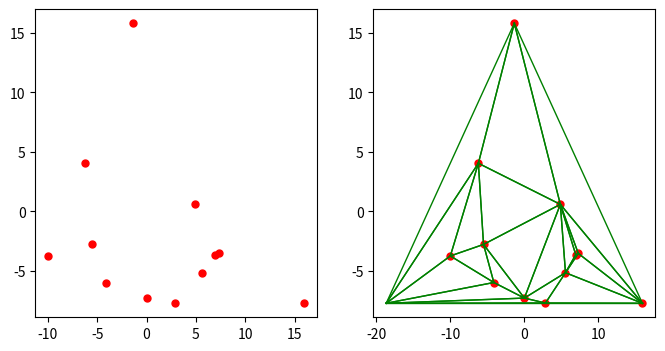

Write the Python code that produced this figure.
from math import sqrt

import numpy as np
import matplotlib.pyplot as plt
from random import random
from math import sqrt 


class triangle:
    def __init__(self, p1, p2, p3):
        self.p1 = (p1[0], p1[1])
        self.p2 = (p2[0], p2[1])
        self.p3 = (p3[0], p3[1])

class edge:
    def __init__(self, p1, p2):
        self.p1 = (p1[0], p1[1])
        self.p2 = (p2[0], p2[1])

def circumcenter( triang, display = True):
    ax, ay = triang.p1[0], triang.p1[1]
    bx, by = triang.p2[0], triang.p2[1]
    cx, cy = triang.p3[0], triang.p3[1]
    d = 2 * (ax * (by - cy) + bx * (cy - ay) + cx * (ay - by))
    # if d < epsilon: print( "Points are inline, Can't Calculate a CircumCenter in This Case" )
    c_x = ((ax * ax + ay * ay) * (by - cy) + (bx * bx + by * by) * (cy - ay) + (cx * cx + cy * cy) * (ay - by)) / d
    c_y = ((ax * ax + ay * ay) * (cx - bx) + (bx * bx + by * by) * (ax - cx) + (cx * cx + cy * cy) * (bx - ax)) / d

    radius = sqrt( (c_x - ax)**2 + (c_y - ay)**2 )

    if display:
        plt.figure( figsize=(4,4) )
        plt.plot( [ax,bx], [ay,by], 'ro-')
        plt.plot( [cx,bx], [cy,by], 'ro-')
        plt.plot( [ax,cx], [ay,cy], 'ro-')


        M = 1000
        angle = np.exp(1j * 2 * np.pi / M)
        angles = np.cumprod(np.ones(M + 1) * angle)
        x, y = c_x +  radius * np.real(angles), c_y + radius * np.imag(angles)
        plt.plot( x, y, c='b')
        plt.scatter( [c_x], [c_y], s=25, c= 'b')

        plt.xlim( [ c_x - 1.2*radius, c_x + 1.2*radius] )
        plt.ylim( [ c_y - 1.2*radius, c_y + 1.2*radius] )
        plt.show()    

    return ( round( c_x, 5), round( c_y, 5)), round( radius, 5)

class Delaunay():
    def __init__(self, ST, R = 10):
        self.mesh = {}
        self.points = []
        # if point aready exist, don't bother adding it!
        self.id = 0
        self.eps = 0.0001

        self.R = R
        self.super_triangle = ST
        self.mesh[self.id] = ST
        self.id += 1
        self.points.append( ST.p1 )
        self.points.append( ST.p2 )
        self.points.append( ST.p3 )

    def pt_exists(self, _pt):
        flag = 0
        for pt in self.points:
            dist = sqrt( (_pt[0] - pt[0])**2 + (_pt[1] - pt[1])**2 )
            if dist < self.eps: 
                return True
        return False

    def isInCircumcenter( self, _triang, _pt):
        center, radius = circumcenter( _triang, display=False)
        dist = sqrt( (center[0] - _pt[0])**2 + (center[1] - _pt[1])**2 ) 
        if dist < radius:
            return True
        else:
            return False

    def notSharedEdge( self, _badT):
        if len( _badT) == 0:
            return []
        elif len( _badT) == 1:
            polygone = []
            key = list(_badT.keys())[0]
            polygone.append( edge( (_badT[key].p1[0], _badT[key].p1[1]) , (_badT[key].p2[0], _badT[key].p2[1])) )
            polygone.append( edge( (_badT[key].p2[0], _badT[key].p2[1]) , (_badT[key].p3[0], _badT[key].p3[1])) )
            polygone.append( edge( (_badT[key].p3[0], _badT[key].p3[1]) , (_badT[key].p1[0], _badT[key].p1[1])) )
            return polygone

        else:
            polygone = []
            # To Optimize:
            LK = list(_badT.keys())
            for key1 in  list(_badT.keys()):
                T1 = _badT[key1]
                global_flag = 1 # not shared = True
                for key2 in  list(_badT.keys()):
                    T2 = _badT[key2]
                    if key1 != key2:
                        dists = []
                        dists.append( sqrt( (T1.p1[0] - T2.p1[0])**2 + (T1.p1[1] - T2.p1[1])**2 ) + sqrt( (T1.p2[0] - T2.p2[0])**2 + (T1.p2[1] - T2.p2[1])**2 ))
                        dists.append( sqrt( (T1.p1[0] - T2.p2[0])**2 + (T1.p1[1] - T2.p2[1])**2 ) + sqrt( (T1.p2[0] - T2.p1[0])**2 + (T1.p2[1] - T2.p1[1])**2 ))
                        
                        dists.append( sqrt( (T1.p1[0] - T2.p2[0])**2 + (T1.p1[1] - T2.p2[1])**2 ) + sqrt( (T1.p2[0] - T2.p3[0])**2 + (T1.p2[1] - T2.p3[1])**2 ))
                        dists.append( sqrt( (T1.p1[0] - T2.p3[0])**2 + (T1.p1[1] - T2.p3[1])**2 ) + sqrt( (T1.p2[0] - T2.p2[0])**2 + (T1.p2[1] - T2.p2[1])**2 ))

                        dists.append( sqrt( (T1.p1[0] - T2.p3[0])**2 + (T1.p1[1] - T2.p3[1])**2 ) + sqrt( (T1.p2[0] - T2.p1[0])**2 + (T1.p2[1] - T2.p1[1])**2 ))
                        dists.append( sqrt( (T1.p1[0] - T2.p1[0])**2 + (T1.p1[1] - T2.p1[1])**2 ) + sqrt( (T1.p2[0] - T2.p3[0])**2 + (T1.p2[1] - T2.p3[1])**2 ))
                        
                        for dist in dists:
                            if dist < self.eps:
                                global_flag = 0
                                break
                    if global_flag == 0:
                        break
                if global_flag == 1:
                    polygone.append( edge( (T1.p1[0], T1.p1[1]) , (T1.p2[0], T1.p2[1])) )


                global_flag = 1 # not shared = True
                for key2 in  list(_badT.keys()):
                    T2 = _badT[key2]
                    if key1 != key2:
                        dists = []
                        dists.append( sqrt( (T1.p2[0] - T2.p1[0])**2 + (T1.p2[1] - T2.p1[1])**2 ) + sqrt( (T1.p3[0] - T2.p2[0])**2 + (T1.p3[1] - T2.p2[1])**2 ))
                        dists.append( sqrt( (T1.p2[0] - T2.p2[0])**2 + (T1.p2[1] - T2.p2[1])**2 ) + sqrt( (T1.p3[0] - T2.p1[0])**2 + (T1.p3[1] - T2.p1[1])**2 ))
                        
                        dists.append( sqrt( (T1.p2[0] - T2.p2[0])**2 + (T1.p2[1] - T2.p2[1])**2 ) + sqrt( (T1.p3[0] - T2.p3[0])**2 + (T1.p3[1] - T2.p3[1])**2 ))
                        dists.append( sqrt( (T1.p2[0] - T2.p3[0])**2 + (T1.p2[1] - T2.p3[1])**2 ) + sqrt( (T1.p3[0] - T2.p2[0])**2 + (T1.p3[1] - T2.p2[1])**2 ))

                        dists.append( sqrt( (T1.p2[0] - T2.p3[0])**2 + (T1.p2[1] - T2.p3[1])**2 ) + sqrt( (T1.p3[0] - T2.p1[0])**2 + (T1.p3[1] - T2.p1[1])**2 ))
                        dists.append( sqrt( (T1.p2[0] - T2.p1[0])**2 + (T1.p2[1] - T2.p1[1])**2 ) + sqrt( (T1.p3[0] - T2.p3[0])**2 + (T1.p3[1] - T2.p3[1])**2 ))
                        
                        for dist in dists:
                            if dist < self.eps:
                                global_flag = 0
                                break
                    if global_flag == 0:
                        break
                if global_flag == 1:
                    polygone.append( edge( (T1.p2[0], T1.p2[1]) , (T1.p3[0], T1.p3[1])) )


                global_flag = 1 # not shared = True
                for key2 in  list(_badT.keys()):
                    T2 = _badT[key2]
                    if key1 != key2:
                        dists = []
                        dists.append( sqrt( (T1.p3[0] - T2.p1[0])**2 + (T1.p3[1] - T2.p1[1])**2 ) + sqrt( (T1.p1[0] - T2.p2[0])**2 + (T1.p1[1] - T2.p2[1])**2 ))
                        dists.append( sqrt( (T1.p3[0] - T2.p2[0])**2 + (T1.p3[1] - T2.p2[1])**2 ) + sqrt( (T1.p1[0] - T2.p1[0])**2 + (T1.p1[1] - T2.p1[1])**2 ))
                        
                        dists.append( sqrt( (T1.p3[0] - T2.p2[0])**2 + (T1.p3[1] - T2.p2[1])**2 ) + sqrt( (T1.p1[0] - T2.p3[0])**2 + (T1.p1[1] - T2.p3[1])**2 ))
                        dists.append( sqrt( (T1.p3[0] - T2.p3[0])**2 + (T1.p3[1] - T2.p3[1])**2 ) + sqrt( (T1.p1[0] - T2.p2[0])**2 + (T1.p1[1] - T2.p2[1])**2 ))

                        dists.append( sqrt( (T1.p3[0] - T2.p3[0])**2 + (T1.p3[1] - T2.p3[1])**2 ) + sqrt( (T1.p1[0] - T2.p1[0])**2 + (T1.p1[1] - T2.p1[1])**2 ))
                        dists.append( sqrt( (T1.p3[0] - T2.p1[0])**2 + (T1.p3[1] - T2.p1[1])**2 ) + sqrt( (T1.p1[0] - T2.p3[0])**2 + (T1.p1[1] - T2.p3[1])**2 ))
                        
                        for dist in dists:
                            if dist < self.eps:
                                global_flag = 0
                                break
                    if global_flag == 0:
                        break
                if global_flag == 1:
                    polygone.append( edge( (T1.p3[0], T1.p3[1]) , (T1.p1[0], T1.p1[1])) )

            cleanpolygone = []
            for E1 in polygone:
                flag = 1
                for E2 in polygone:
                    dist1 = sqrt( (E1.p1[0] - E2.p1[0])**2 + (E1.p1[1] - E2.p1[1])**2  ) + sqrt( (E1.p2[0] - E2.p2[0])**2 + (E1.p2[1] - E2.p2[1])**2  )
                    dist2 = sqrt( (E1.p1[0] - E2.p2[0])**2 + (E1.p1[1] - E2.p2[1])**2  ) + sqrt( (E1.p2[0] - E2.p1[0])**2 + (E1.p2[1] - E2.p1[1])**2  )
                    if dist1 + dist2 < self.eps:
                        flag = 0
                        break
                if flag == 1:
                    cleanpolygone.append( edge( (E1.p1[0], E1.p1[1]) , (E1.p2[0], E1.p2[1]) ))

            return cleanpolygone


    def add_point(self, pt):
        if not self.pt_exists( (pt[0], pt[1])):
            self.points.append( (pt[0], pt[1]) )
            self.bad_triangles = {}
            list_keys = []
            for key in list(self.mesh.keys()):
                T = self.mesh[key]
                # In CircumCircle Garanties Fat Triangles:
                if self.isInCircumcenter( T, pt ):
                    list_keys.append( key )
                    self.bad_triangles[key] = triangle( (self.mesh[key].p1[0], self.mesh[key].p1[1]), (self.mesh[key].p2[0], self.mesh[key].p2[1]), (self.mesh[key].p3[0], self.mesh[key].p3[1]) )
            
            polygon = self.notSharedEdge( self.bad_triangles)

            for key in list_keys:
                del self.mesh[key]

            for edge in polygon:
                self.mesh[ self.id] = triangle( (edge.p1[0], edge.p1[1]), (pt[0], pt[1]), (edge.p2[0], edge.p2[1]) )
                self.id += 1

    def display( self ):
        plt.figure( figsize=(8,4) )
        plt.subplot( 1, 2, 1)
        X, Y = [], []
        del self.points[0]
        for pt in self.points:
            X.append( pt[0] )
            Y.append( pt[1] )
        plt.scatter(  X, Y, c='r', s=25)

        plt.subplot( 1, 2, 2)
        for key in list(self.mesh.keys()):
            T = self.mesh[key]
            plt.plot( [T.p1[0], T.p2[0]], [T.p1[1], T.p2[1]], 'g-', linewidth=1)
            plt.plot( [T.p2[0], T.p3[0]], [T.p2[1], T.p3[1]], 'g-', linewidth=1)
            plt.plot( [T.p3[0], T.p1[0]], [T.p3[1], T.p1[1]], 'g-', linewidth=1)
        plt.scatter(  X, Y, c='r', s=25)
        plt.show()

def calculate_super_triangle(points):
    min_x = min(points, key=lambda n: (n[0], -n[1]))[0]
    max_x = max(points, key=lambda n: (n[0], -n[1]))[0]
    min_y = min(points, key=lambda n: (n[1], -n[0]))[1]
    max_y = max(points, key=lambda n: (n[1], -n[0]))[1]

    rect_base = max_x - min_x
    rect_height = max_y - min_y
    origin_x = min_x + rect_base/2
    origin_y = min_y
    offset = 0.02

    p1 = np.array([origin_x - rect_base - offset, origin_y - offset])
    p2 = np.array([origin_x + rect_base + offset, origin_y - offset])
    p3 = np.array([origin_x, origin_y + 2 * rect_height + offset])

    super_triangle = triangle(p1, p2, p3)
    return super_triangle

pts = []
N = 10
for _ in range( N ):
    x = 2*10*(random()-0.5)
    y = 2*10*(random()-0.5)
    pts.append( (x, y) )
super_triangle = calculate_super_triangle(pts)
De = Delaunay( ST=super_triangle, R=15 )
for pt in pts:
    De.add_point( pt ) 
De.display()